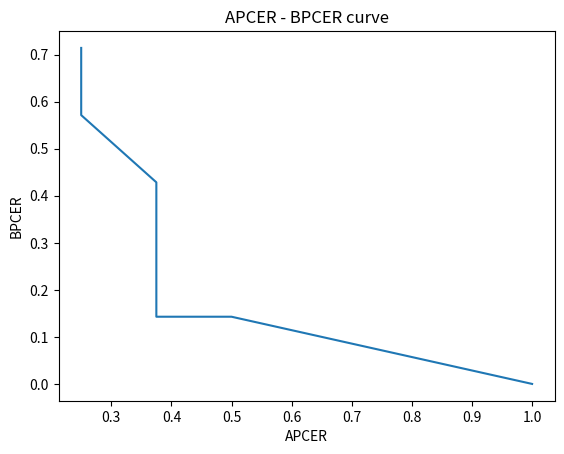

Recreate this plot in Python.
# Original: https://github.com/beatrizgoa/TFM/blob/e08ff33df0f600ee39240fabebd2ef5958846877/ISOmetrics.py
import numpy as np
import matplotlib

matplotlib.use("Agg")
import matplotlib.pyplot as plt


def DETCurve(y_real, y_prob, clase_y_prob, path_out):
    """
    Given false positive and false negative rates, produce a DET Curve.
    The false positive rate is assumed to be increasing while the false
    negative rate is assumed to be decreasing.

    https://jeremykarnowski.wordpress.com/2015/08/07/detection-error-tradeoff-det-curves/
    """
    FPR = np.zeros(10)
    FNR = np.zeros(10)

    for threshold in range(0, 10):
        th = threshold * 0.1
        FN = 0.0  # real 0 pred 1
        FP = 0.0  # real 1 pred 0
        TP = 0.0
        TN = 0.0

        for pos, value in enumerate(y_prob):

            if value > th:
                y_pred = clase_y_prob
            else:
                y_pred = 1 - clase_y_prob

            if y_real[pos] == 0 and y_pred == 0:
                TP += 1
            if y_real[pos] == 0 and y_pred == 1:
                FN += 1
            if y_real[pos] == 1 and y_pred == 1:
                TN += 1
            if y_real[pos] == 1 and y_pred == 0:
                FP += 1

        FPR[threshold] = FP / (FP + TN)
        FNR[threshold] = FN / (TP + FN)

    print("FPR, FNR:", FPR, FNR)
    plt.figure()
    plt.xlabel("FPR")
    plt.ylabel("FNR")
    plt.title("DET curve")
    plt.plot(FPR, FNR)
    plt.savefig(path_out + "DET_curve.png")
    plt.close()


def calculate_sumatorios(
    clasificacion_real, clasificacion_predict, clas_user, clas_attack
):
    sum_APCER = 0
    sum_BPCER = 0

    for pos in range(0, len(clasificacion_real)):
        if (
            clasificacion_real[pos] == clas_attack
            and clasificacion_predict[pos] == clas_user
        ):  # Para APCER tine que ser los ataques
            sum_APCER += 1

        if (
            clasificacion_real[pos] == clas_user
            and clasificacion_predict[pos] == clas_attack
        ):  # Para BPCER tine que ser los usuarios (bona fides)
            sum_BPCER += 1
    return sum_APCER, sum_BPCER


def metric(
    probabilidades,
    clasificacion_predict,
    clasificacion_real,
    probabilidades_son_de_clase,
    out_path="",
):

    clas_user = 0
    clas_attack = 1

    sum_APCER, sum_BPCER = calculate_sumatorios(
        clasificacion_real, clasificacion_predict, clas_user, clas_attack
    )

    # N_PAIS es como los verdaderos negativos en las etiquetas reales
    # N_BF es como los verdaderos positicos en las etiqueta reales
    a = np.where(np.array(clasificacion_real) == clas_attack)
    N_PAIS = float(len(a[0]))
    print("N_PAIS", N_PAIS)

    b = np.where(np.array(clasificacion_real) == clas_user)
    N_BF = float(len(b[0]))

    # Se calculan APCER, BPCER
    APCER = float(float(1 / N_PAIS) * sum_APCER)
    BPCER = float(sum_BPCER / N_BF)
    print("N_BF:", N_BF)

    print("APCER = ", APCER, "BPCER = ", BPCER)

    APCER_ROC = np.zeros(11)
    BPCER_ROC = np.zeros(11)  # Para 0, 0.1, 0.2, 0.3, 0.4, 0.5, 0.6, 0.7, 0.8, 0.9, 1

    for pos in range(0, 11):
        probabilidades_umbral = []
        umbral = pos * 0.1
        for prob_i in probabilidades:
            if prob_i > umbral:
                probabilidades_umbral.append(probabilidades_son_de_clase)
            else:
                probabilidades_umbral.append(1 - probabilidades_son_de_clase)

        aux_apcer, aux_bpcer = calculate_sumatorios(
            clasificacion_real, probabilidades_umbral, clas_user, clas_attack
        )
        APCER_ROC[pos] = float(float(aux_apcer) / N_PAIS)
        BPCER_ROC[pos] = float(float(aux_bpcer) / N_BF)
    np.save(out_path + "APCER", APCER_ROC)
    np.save(out_path + "BPCER", BPCER_ROC)

    plt.figure()
    plt.xlabel("APCER")
    plt.ylabel("BPCER")
    plt.title("APCER - BPCER curve")
    plt.plot(APCER_ROC, BPCER_ROC)
    plt.savefig(out_path + "APCER-BPCER-curve.png")
    plt.close()


if __name__ == "__main__":
    y_real = [0, 0, 0, 0, 0, 1, 1, 1, 1, 1, 1, 1, 1, 0, 0]  # 5 ceros, 5 unos
    y_pred = [1, 0, 1, 0, 1, 0, 1, 0, 1, 0, 1, 1, 1, 0, 0]  # 5 ceros, 5 unos
    y_prob = [0.7, 0.3, 0.7, 0.1, 1, 0.3, 0.8, 0, 1, 0, 1, 1, 1, 0, 0]

    son_de_clase = 1

    metric(y_prob, y_pred, y_real, 1, "")
